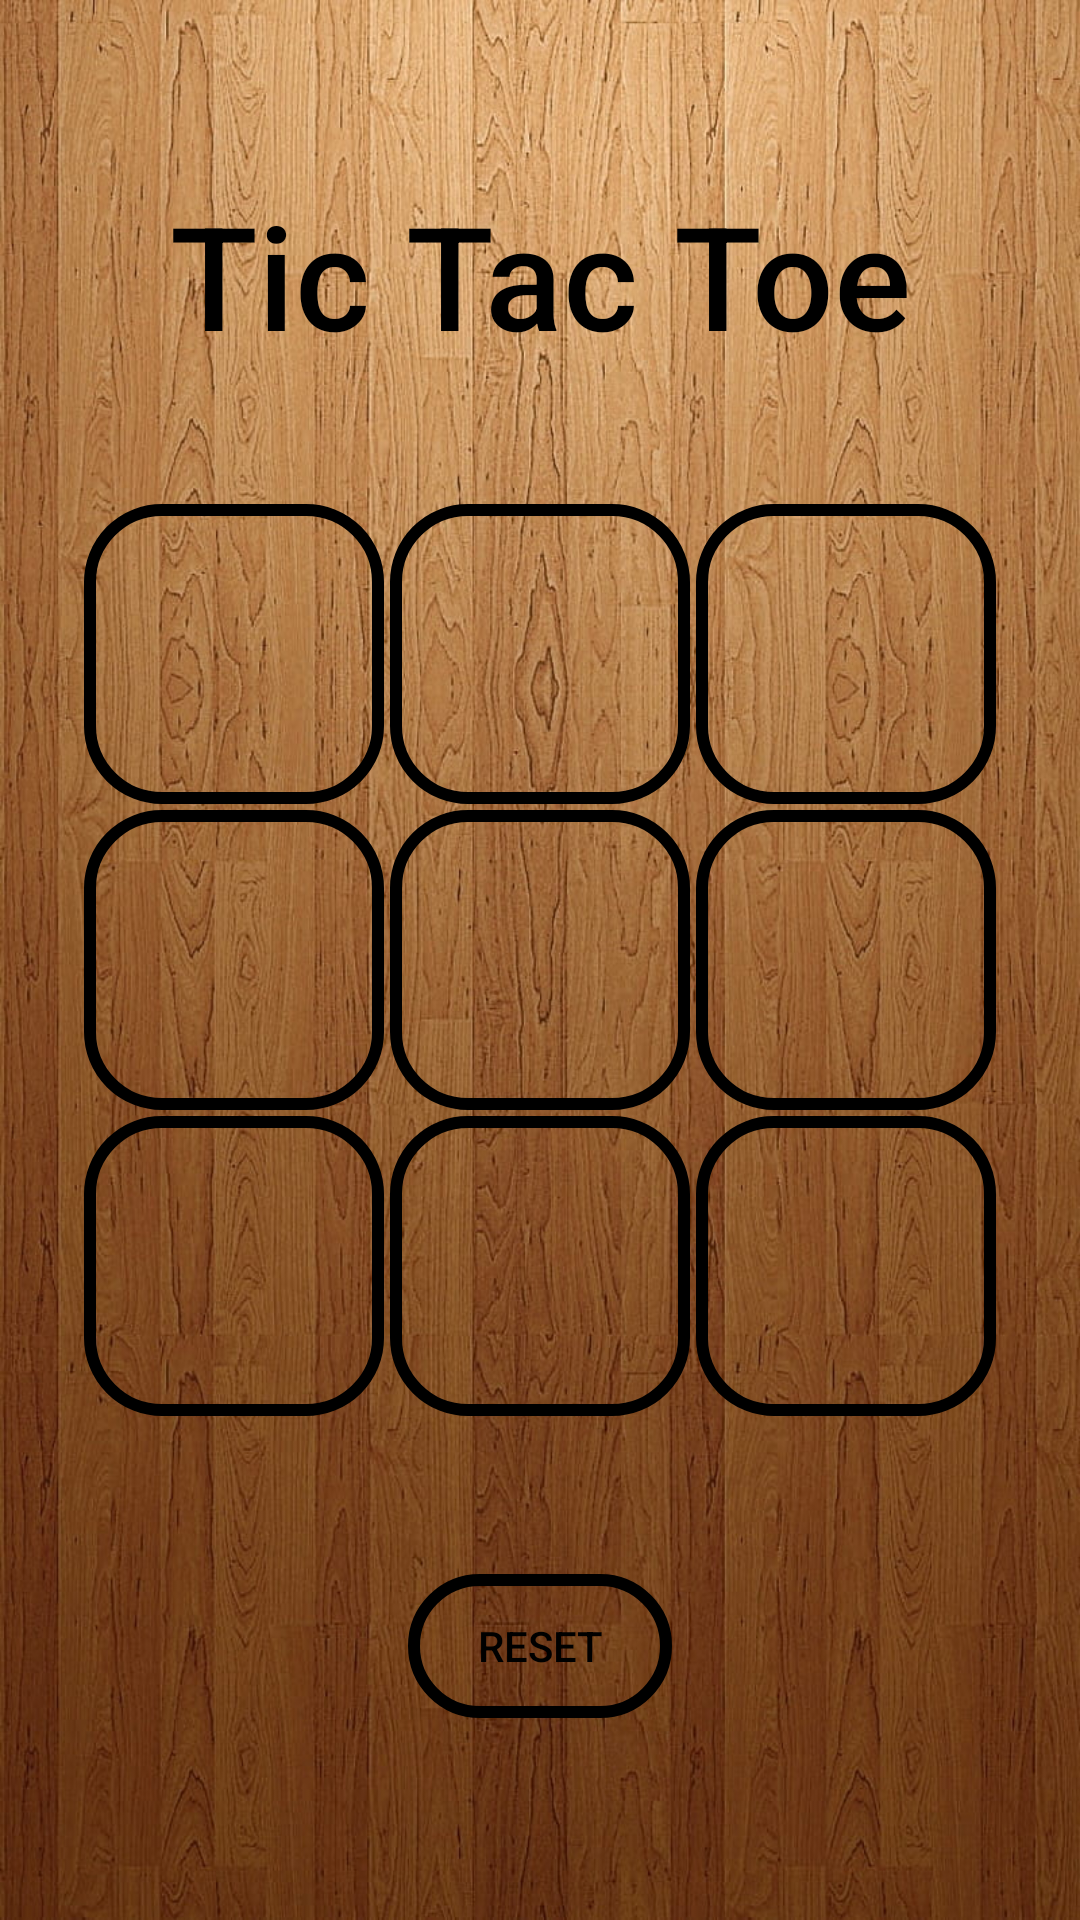

Reconstruct the res/layout file that produces this screen, plus the resources it refers to.
<!-- AndroidManifest.xml: application theme Theme.TicTocToe -->
<!-- res/layout/activity_main.xml -->
<?xml version="1.0" encoding="utf-8"?>
<androidx.constraintlayout.widget.ConstraintLayout xmlns:android="http://schemas.android.com/apk/res/android"
    xmlns:app="http://schemas.android.com/apk/res-auto"
    xmlns:tools="http://schemas.android.com/tools"
    android:id="@+id/main"
    android:layout_width="match_parent"
    android:layout_height="match_parent"
    android:background="@drawable/background_img"
    android:padding="16dp"
    tools:context=".MainActivity">

    <androidx.appcompat.widget.AppCompatTextView
        android:id="@+id/display"
        android:layout_width="0dp"
        android:layout_height="wrap_content"
        android:fontFamily="sans-serif-medium"
        android:text="@string/app_name"
        android:textAlignment="center"
        android:textColor="@color/black"
        android:textSize="48sp"
        app:layout_constraintBottom_toTopOf="@+id/gridLayout"
        app:layout_constraintEnd_toEndOf="parent"
        app:layout_constraintStart_toStartOf="parent"
        app:layout_constraintTop_toTopOf="parent" />

    <com.google.android.material.circularreveal.CircularRevealGridLayout
        android:id="@+id/gridLayout"
        android:layout_width="wrap_content"
        android:layout_height="wrap_content"
        android:columnCount="3"
        android:rowCount="3"
        app:layout_constraintBottom_toBottomOf="parent"
        app:layout_constraintEnd_toEndOf="parent"
        app:layout_constraintStart_toStartOf="parent"
        app:layout_constraintTop_toTopOf="parent">

        <androidx.appcompat.widget.AppCompatButton
            android:id="@+id/btn1"
            android:layout_width="100dp"
            android:layout_height="100dp"
            android:layout_margin="1dp"
            android:background="@drawable/button_background"
            android:onClick="click"
            android:padding="0dp"
            android:textSize="70sp" />

        <androidx.appcompat.widget.AppCompatButton
            android:id="@+id/btn2"
            android:layout_width="100dp"
            android:layout_height="100dp"
            android:layout_margin="1dp"
            android:background="@drawable/button_background"
            android:onClick="click"
            android:padding="0dp"
            android:textSize="70sp" />

        <androidx.appcompat.widget.AppCompatButton
            android:id="@+id/btn3"
            android:layout_width="100dp"
            android:layout_height="100dp"
            android:layout_margin="1dp"
            android:background="@drawable/button_background"
            android:onClick="click"
            android:padding="0dp"
            android:textSize="70sp" />

        <androidx.appcompat.widget.AppCompatButton
            android:id="@+id/btn4"
            android:layout_width="100dp"
            android:layout_height="100dp"
            android:layout_margin="1dp"
            android:background="@drawable/button_background"
            android:onClick="click"
            android:padding="0dp"
            android:textSize="70sp" />

        <androidx.appcompat.widget.AppCompatButton
            android:id="@+id/btn5"
            android:layout_width="100dp"
            android:layout_height="100dp"
            android:layout_margin="1dp"
            android:background="@drawable/button_background"
            android:onClick="click"
            android:padding="0dp"
            android:textSize="70sp" />

        <androidx.appcompat.widget.AppCompatButton
            android:id="@+id/btn6"
            android:layout_width="100dp"
            android:layout_height="100dp"
            android:layout_margin="1dp"
            android:background="@drawable/button_background"
            android:onClick="click"
            android:padding="0dp"
            android:textSize="70sp" />

        <androidx.appcompat.widget.AppCompatButton
            android:id="@+id/btn7"
            android:layout_width="100dp"
            android:layout_height="100dp"
            android:layout_margin="1dp"
            android:background="@drawable/button_background"
            android:onClick="click"
            android:padding="0dp"
            android:textSize="70sp" />

        <androidx.appcompat.widget.AppCompatButton
            android:id="@+id/btn8"
            android:layout_width="100dp"
            android:layout_height="100dp"
            android:layout_margin="1dp"
            android:background="@drawable/button_background"
            android:onClick="click"
            android:padding="0dp"
            android:textSize="70sp" />

        <androidx.appcompat.widget.AppCompatButton
            android:id="@+id/btn9"
            android:layout_width="100dp"
            android:layout_height="100dp"
            android:layout_margin="1dp"
            android:background="@drawable/button_background"
            android:onClick="click"
            android:padding="0dp"
            android:textSize="70sp" />

    </com.google.android.material.circularreveal.CircularRevealGridLayout>

    <androidx.appcompat.widget.AppCompatButton
        android:id="@+id/resetButton"
        android:layout_width="wrap_content"
        android:layout_height="wrap_content"
        android:background="@drawable/button_background"
        android:text="@string/reset_btn"
        android:textColor="@color/black"
        android:textSize="14sp"
        app:layout_constraintBottom_toBottomOf="parent"
        app:layout_constraintEnd_toEndOf="parent"
        app:layout_constraintStart_toStartOf="parent"
        app:layout_constraintTop_toBottomOf="@+id/gridLayout" />

</androidx.constraintlayout.widget.ConstraintLayout>
<!-- resources referenced by this layout -->
<resources>
  <color name="black">#FF000000</color>
  <!-- drawable background_img: jpg bitmap (drawable, 190529 bytes) -->
  <!-- drawable button_background (drawable) -->
  <?xml version="1.0" encoding="utf-8"?>
  <shape xmlns:android="http://schemas.android.com/apk/res/android">
      <stroke
          android:width="4dp"
          android:color="@color/black"/>
      <corners
          android:radius="24dp"/>
      <solid android:color="@android:color/transparent" />
  </shape>
  <string name="app_name">Tic Tac Toe</string>
  <string name="reset_btn">Reset</string>
  <style name="Theme.TicTocToe" parent="Base.Theme.TicTocToe" />
  <style name="Base.Theme.TicTocToe" parent="Theme.Material3.DayNight.NoActionBar">
          <item name="colorPrimary">@color/app_color</item>
          <item name="colorPrimaryVariant">@color/app_color</item>
          <item name="android:windowFullscreen">true</item>
      </style>
  <color name="app_color">#6B230D</color>
</resources>
